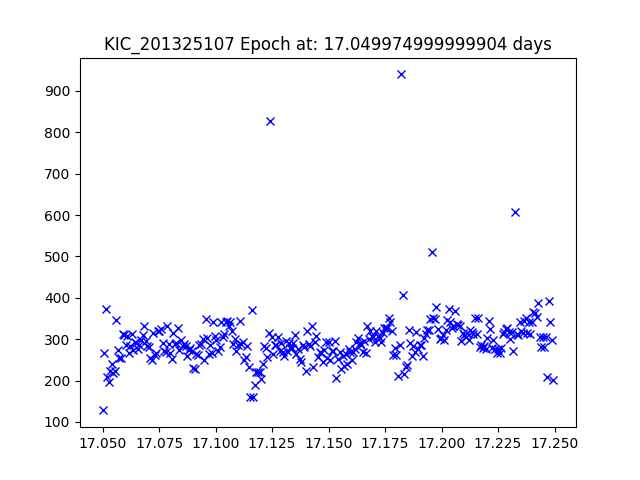

Data behind this chart, as committed beside it:
JDtimes, observed fluxes, observed uncertainties
17.05, 127.8, 19.82
17.05, 265.5, 19.03
17.05, 372.1, 18.66
17.05, 208.2, 19.29
17.05, 196.2, 19.36
17.05, 222, 19.22
17.05, 240.7, 19.14
17.05, 219.1, 19.24
17.06, 223.6, 19.22
17.06, 346.2, 18.74
17.06, 272.8, 19
17.06, 254.7, 19.07
17.06, 255.5, 19.07
17.06, 311.9, 18.85
17.06, 310.2, 18.86
17.06, 285.7, 18.95
17.06, 307.9, 18.87
17.06, 267, 19.02
17.06, 284.5, 18.95
17.06, 311.4, 18.86
17.06, 275, 18.99
17.06, 292.2, 18.92
17.06, 290, 18.93
17.07, 276.2, 18.99
17.07, 284.9, 18.95
17.07, 298.3, 18.9
17.07, 309, 18.86
17.07, 332.8, 18.78
17.07, 294.6, 18.92
17.07, 282.3, 18.96
17.07, 281.5, 18.97
17.07, 255.2, 19.07
17.07, 250.2, 19.09
17.07, 314.3, 18.85
17.07, 262.1, 19.04
17.07, 265.7, 19.03
17.07, 320, 18.83
17.08, 320.2, 18.83
17.08, 325.7, 18.81
17.08, 291.7, 18.93
17.08, 271, 19.01
17.08, 269.4, 19.01
17.08, 331, 18.79
17.08, 288.2, 18.94
17.08, 266.2, 19.03
17.08, 252.7, 19.08
17.08, 314.3, 18.85
17.08, 288.6, 18.94
17.08, 290.3, 18.93
17.08, 326.6, 18.8
17.08, 273.8, 19
17.08, 299.2, 18.9
17.09, 284.4, 18.95
17.09, 289.3, 18.94
17.09, 283.6, 18.96
17.09, 258.8, 19.06
17.09, 273.6, 19
17.09, 279.4, 18.97
17.09, 271, 19.01
17.09, 229.7, 19.19
... 234 more rows
